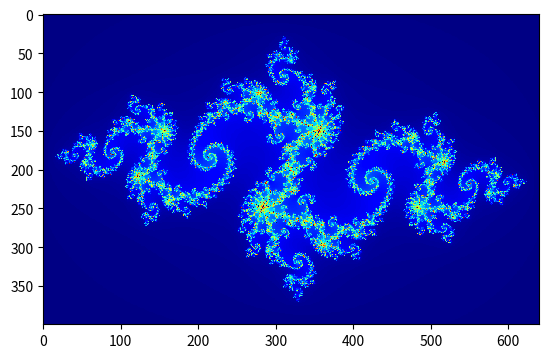

Recreate this plot in Python.
#!/usr/bin/python3
# [redacted]
# [redacted]
#hw5 problem 2
#Plot Julia set
import numpy as np
import matplotlib.pyplot as plt
import math
thisMap = 'jet'
xpix = 640
ypix = 400
dx = 3.2/xpix  #step of x in range[-1,6,1.6] 
dy = 2/ypix    #step of y in range[-1,1]

c = complex(-0.79,0.156)
pixColor = np.zeros((xpix,ypix),dtype="uint8")

for ix in range(xpix):
	for iy in range(ypix):
		Loop = True
		# range of x is [-1.6,1.6] 
		x = -1.6+ix*dx #the left edge of the pixel
		y = -1+iy*dy #the bottom edge of the pixel
		xc = x+dx/2 #center of the pixel
		yc = y+dy/2 #center of the pixel
		z = []
		z.append(complex(xc,yc)) #initializing z0
		if abs(z[-1])>2:
			pixColor[ix,iy] = 0
			Loop = False
		if Loop:
			for n in range(1,256):#n is from 1 to 255
				z.append(z[-1]**2+c)
				if abs(z[-1])>2:
					pixColor[ix,iy] = n
					break
#####plotting
newpixColor = np.flipud(pixColor.transpose())
f1,ax1 = plt.subplots()
picture = ax1.imshow(newpixColor,interpolation = 'none',cmap = thisMap)

plt.show()
















